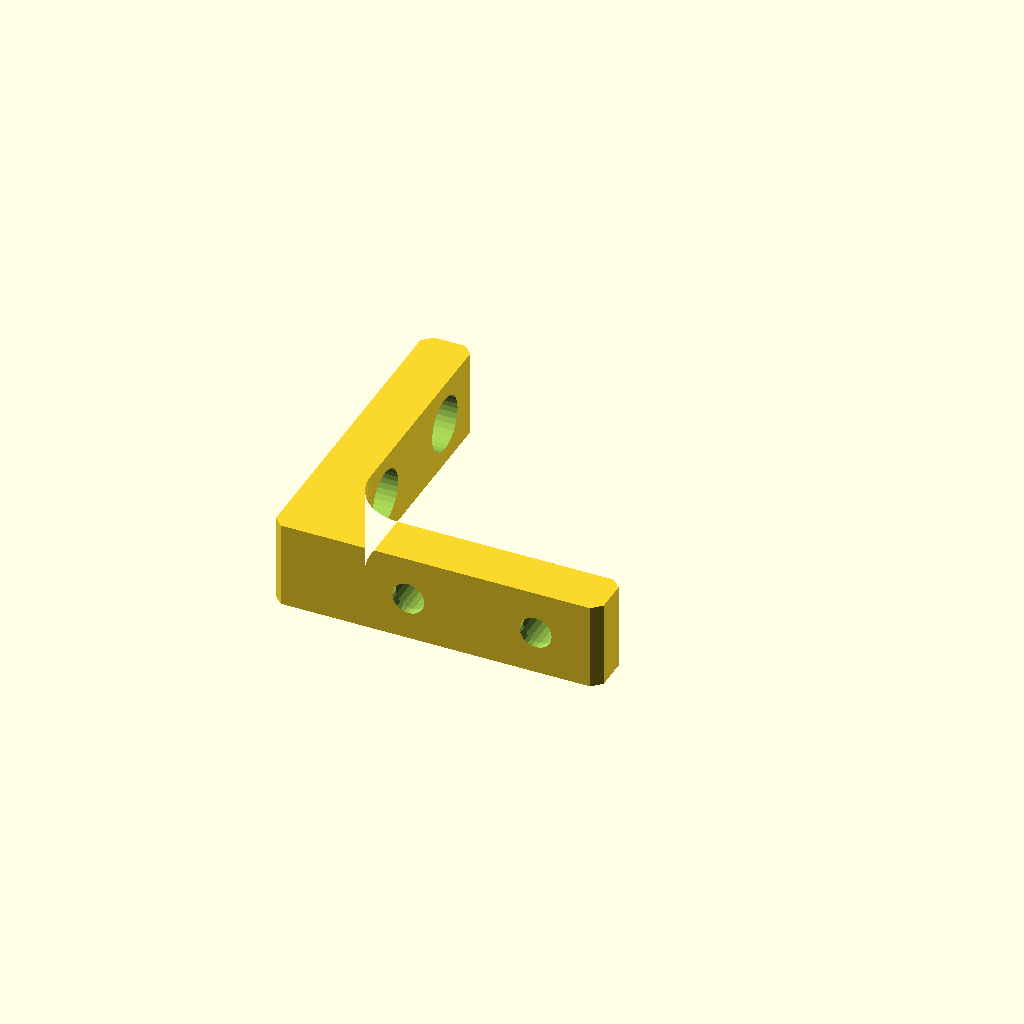
Cell 1 — every parameter at its default value.
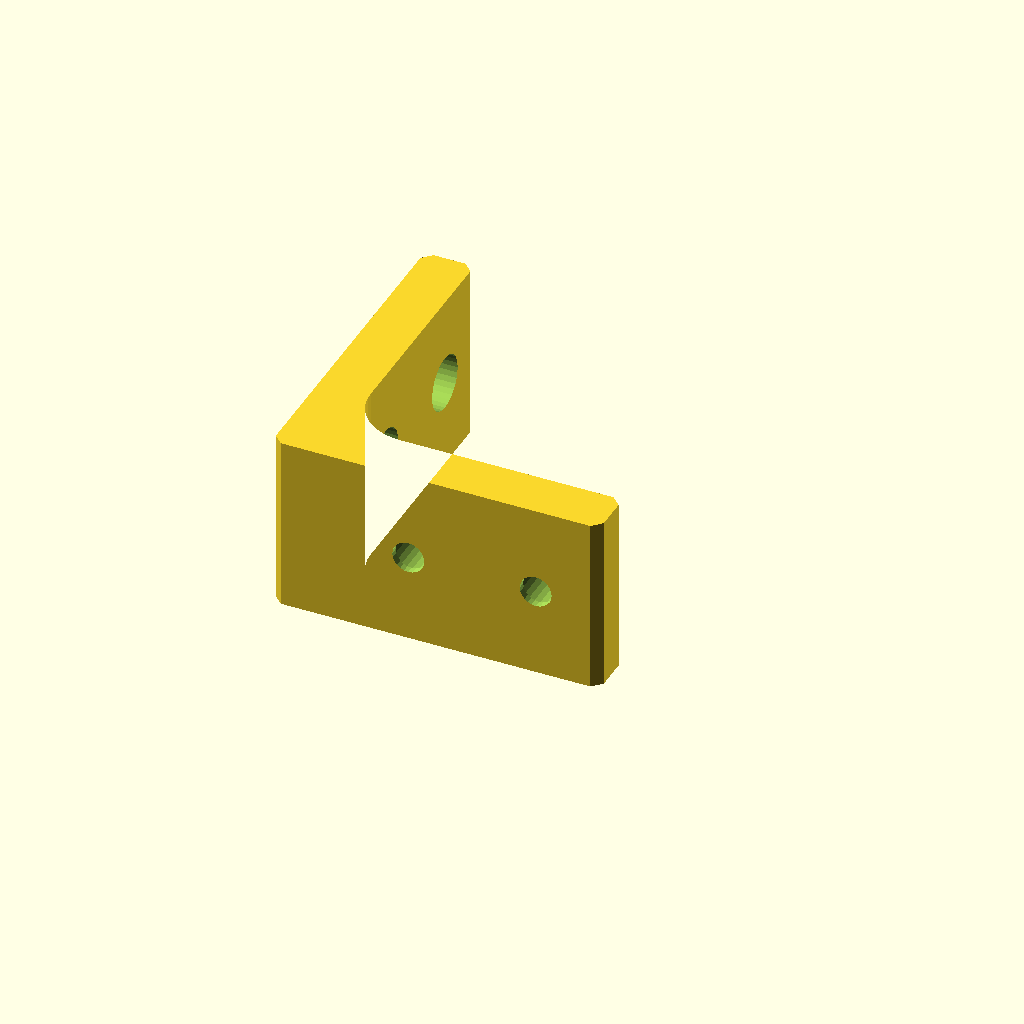
Cell 2 — ext set to 20, the other parameters unchanged.
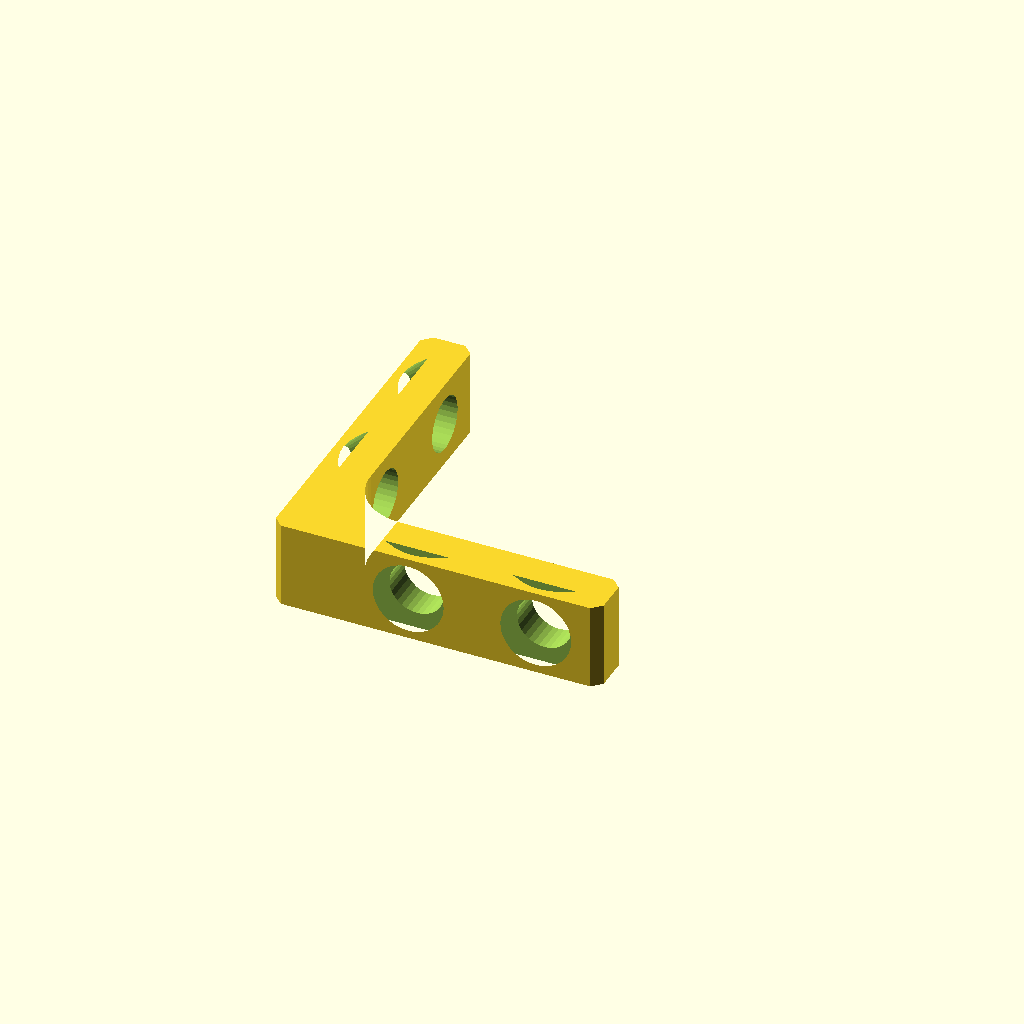
Cell 3: csk_d = 11.8 (everything else at default).
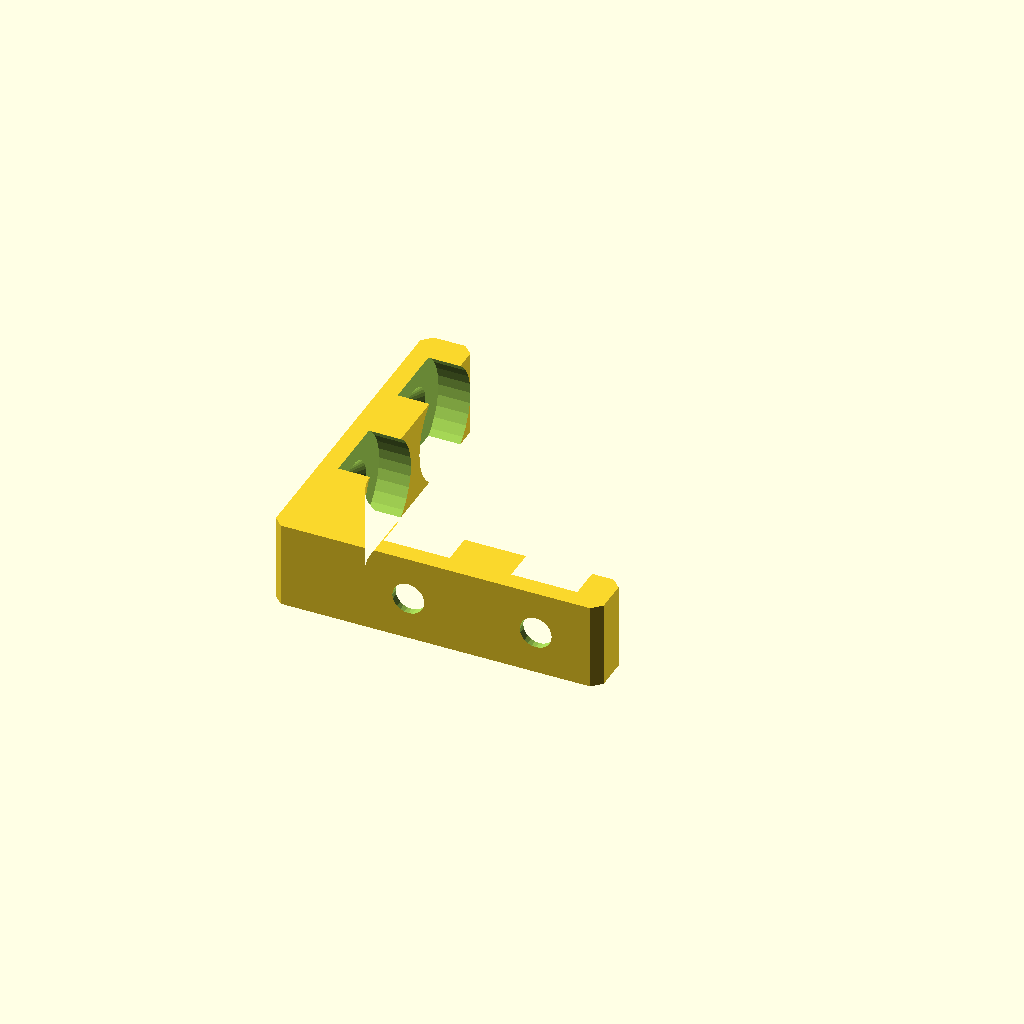
Cell 4 — cb_d set to 12, the other parameters unchanged.
One fixed orthographic camera (rotation 55°, 0°, 25°; colour scheme Cornfield) for every cell.
OpenSCAD source file scad/2026-10-31_dry_box_bracket.scad:
// 2026-10-31: inside corner bracket for the dry box's 1010 front frame. A 90 degree angle
// in each inside corner of the door opening: one leg on the horizontal member's inner face,
// one on the vertical's inner face, 2 M3 screws per leg into T-nuts in those slots
// (the outer slots carry the panel screws, the front face carries the foam seal).
// Symmetric, so all 4 corners take the same part. The bracket is 0.5 mm narrower than the
// extrusion depth: set it flush with the back face so it stays clear of the door and seal.
// Print on its side (the L profile on the bed): layers then run around the corner, and the
// screw holes print horizontal (small, they bridge fine). PLA, 0.2 mm, 4 walls, 40 %.
// Profile axes: x along the horizontal leg, y along the vertical leg, z across the
// extrusion depth. Units mm.

ext     = 10;      // 1010 extrusion width and depth
// 2026-11-11: screws are now the M3 x 4 countersunk screws that come with the T-nuts (4 overall,
// head 6 x 90 deg): a counterbore from the exposed face down to csk_floor above the mounting
// face, a 90 deg countersink at its bottom, so the tip reaches 4 - csk_floor = 2.0 below the
// 1010 face (stop at 2.7). The leg keeps its full thickness around the holes.
// Head measured 5.7 across (2026-11-11).
csk_floor = 2.0;   // plastic under the head top: sets the reach
csk_d     = 5.9;   // countersink top diameter: the 5.7 head seats 0.1 below the counterbore floor (reach 2.1)
cb_d      = 6.0;   // counterbore: head and driver access
plate_t = 5.5;     // 2026-11-11: was 5.0. Measured: an M3 x 8 bottoms 2.7 below the 1010 face (5.3 showing),
                   // so 5.0 left the head 0.3 off the plate. 5.5: reaches 2.5 = tnut_tip in panels.scad
leg     = 36;      // leg length from the corner
w       = ext - 0.5;
screw_d = 3.5;     // M3 clearance
screw   = [15, 29];    // hole positions from the corner, both legs
fillet  = 6;       // inside fillet, kept clear of the nearest screw head (M3 head d 5.5)
edge_r  = 1;       // rounding on the leg ends and the outer corner
// alignment key: a rib down each leg's mounting face that drops into the slot opening
// (3.3 mm) and keeps the bracket centered and square. Tapered 3.0 -> 2.0 mm so it
// starts easily and its sideways overhang prints without support.
// 2026-11-11: KEY REMOVED (key_h = 0). Test fit: the rib reached past the slot lips and hit
// the T-nut, so the screw could not pull the nut up against the rail. Flat face now.
key_on  = false;
key_h   = key_on ? 1.0 : 0;
key_w   = [3.0, 2.0];  // at the face, at the tip
key_end = 1.5;         // stop short of the leg end and of the rounded outer corner

module profile() {
    offset(r = edge_r) offset(delta = -edge_r) union() {
        square([leg, plate_t]);
        square([plate_t, leg]);
    }
    translate([plate_t, plate_t]) difference() {
        square(fillet);
        translate([fillet, fillet]) circle(r = fillet, $fn = 48);
    }
}

// key along x on the y = 0 face, protruding toward -y
module key() {
    hull() {
        translate([key_end, -0.01, (w - key_w[0]) / 2]) cube([leg - 2 * key_end, 0.01, key_w[0]]);
        translate([key_end, -key_h, (w - key_w[1]) / 2]) cube([leg - 2 * key_end, 0.01, key_w[1]]);
    }
}

module csk_hole() {   // along +z from the mounting face (z = 0)
    translate([0, 0, -key_h - 1]) cylinder(d = screw_d, h = plate_t + key_h + 2, $fn = 24);
    translate([0, 0, csk_floor - (csk_d - screw_d) / 2]) cylinder(d1 = screw_d, d2 = csk_d, h = (csk_d - screw_d) / 2 + 0.01, $fn = 32);
    translate([0, 0, csk_floor]) cylinder(d = cb_d, h = plate_t, $fn = 32);
}

difference() {
    union() {
        linear_extrude(w) profile();
        if (key_on) {
            key();                                                 // horizontal leg
            multmatrix([[0, 1, 0, 0], [1, 0, 0, 0], [0, 0, 1, 0]]) key();   // vertical leg (x <-> y)
        }
    }
    for (p = screw) {
        translate([p, 0, w / 2]) rotate([-90, 0, 0]) csk_hole();                                          // horizontal leg, axis +y
        multmatrix([[0, 1, 0, 0], [1, 0, 0, 0], [0, 0, 1, 0]]) translate([p, 0, w / 2]) rotate([-90, 0, 0]) csk_hole();   // vertical leg
    }
}

echo(str("inside bracket ", leg, " x ", leg, " x ", w, " mm, plate ", plate_t,
         "; screws at ", screw, "; counterbore clear of the fillet by ",
         screw[0] - cb_d / 2 - (plate_t + fillet), " mm; side walls by the counterbore ", (w - cb_d) / 2,
         "; M3 x 4 csk (head 5.7) reach ", 4 - csk_floor + (csk_d - 5.7) / 2));
Parameter table extracted from the source (name, type, default, range or options):
ext: number, default 10
csk_floor: number, default 2
csk_d: number, default 5.9
cb_d: number, default 6
plate_t: number, default 5.5
leg: number, default 36
screw_d: number, default 3.5
screw: vector, default [15, 29]
fillet: number, default 6
edge_r: number, default 1
key_on: bool, default false
key_w: vector, default [3, 2]
key_end: number, default 1.5
